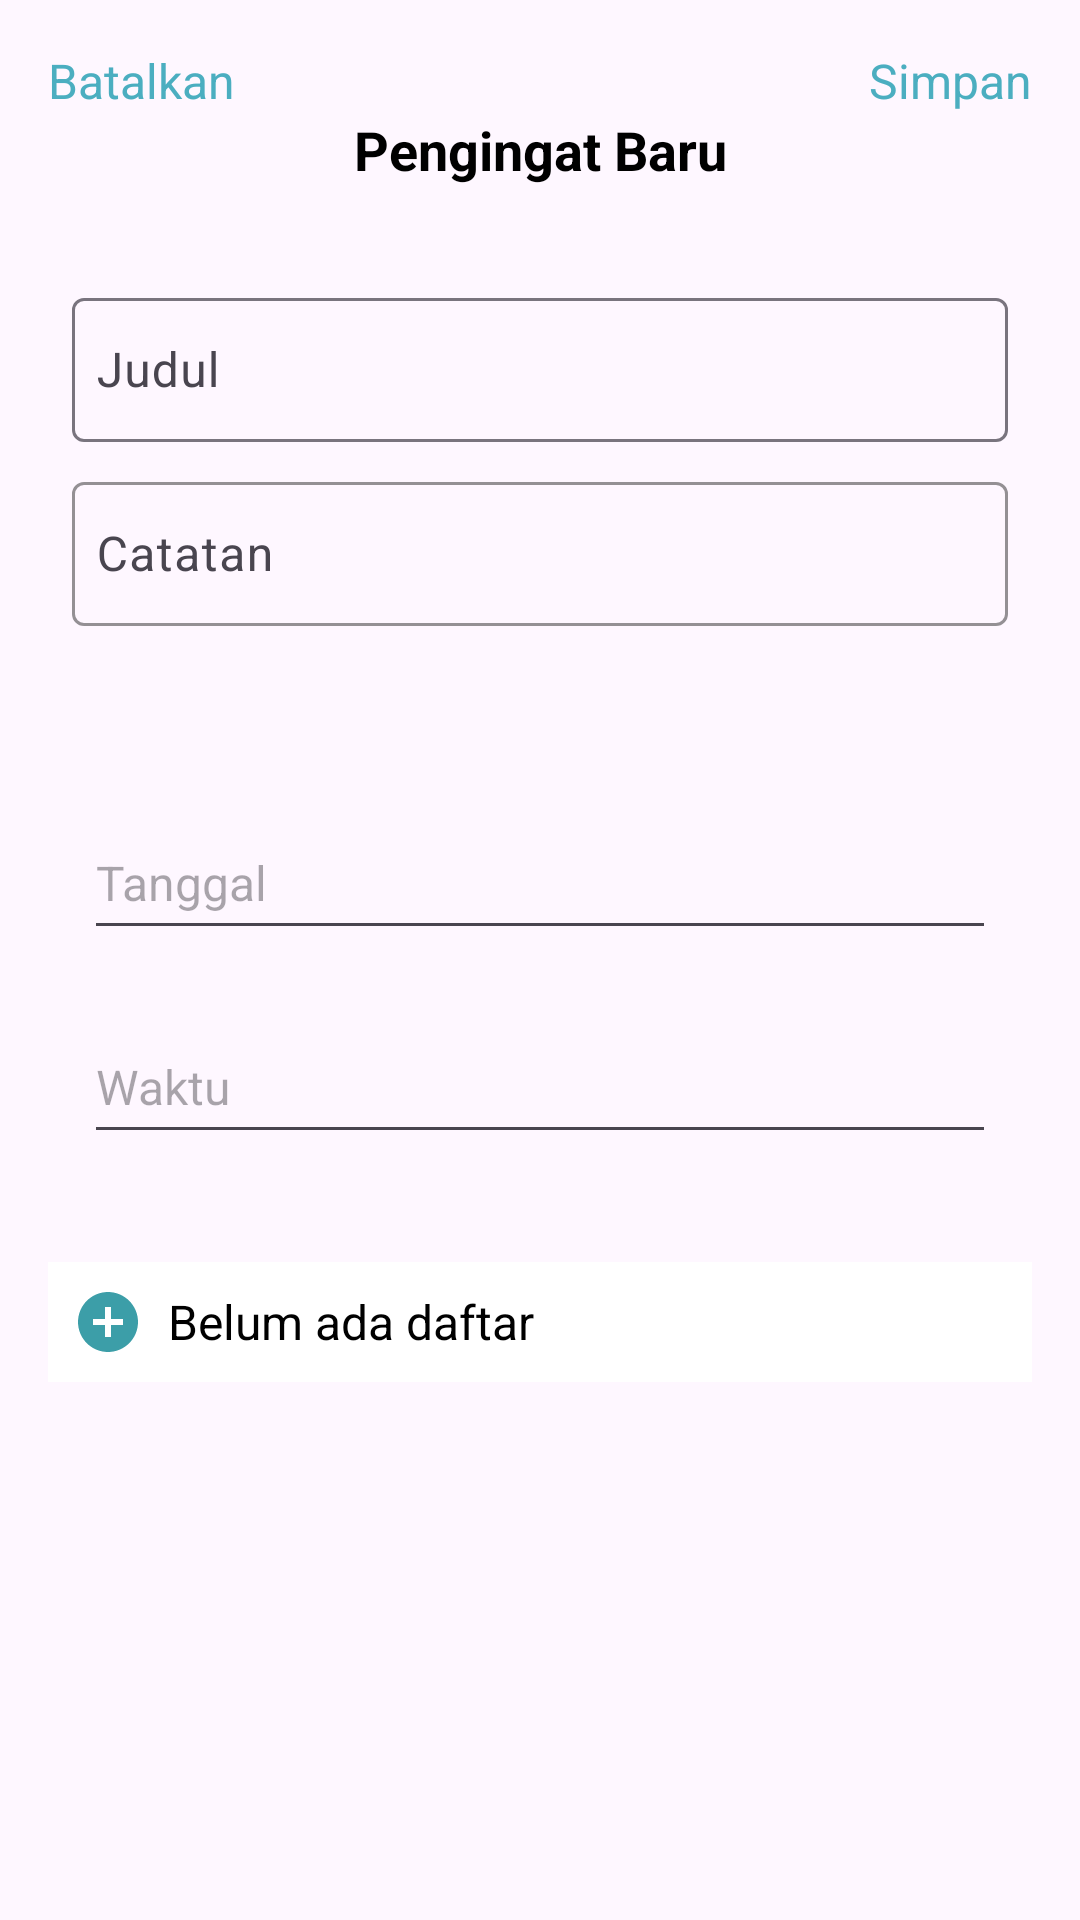

Layout XML and referenced resources for this Android screen:
<!-- AndroidManifest.xml: application theme Theme.ToListFinal -->
<!-- res/layout/activity_add_pengingat.xml -->
<?xml version="1.0" encoding="utf-8"?>
<androidx.constraintlayout.widget.ConstraintLayout xmlns:android="http://schemas.android.com/apk/res/android"
    xmlns:app="http://schemas.android.com/apk/res-auto"
    xmlns:tools="http://schemas.android.com/tools"
    android:id="@+id/main"
    android:layout_width="match_parent"
    android:layout_height="match_parent"
    tools:context=".pengingat.AddPengingat">

    <androidx.constraintlayout.widget.ConstraintLayout
        android:layout_width="match_parent"
        android:layout_height="match_parent"
        android:padding="16dp"
        app:layout_constraintTop_toTopOf="parent"
        app:layout_constraintBottom_toBottomOf="parent"
        app:layout_constraintRight_toRightOf="parent"
        app:layout_constraintLeft_toLeftOf="parent"
        >



        
        <TextView
            android:id="@+id/cancel_button"
            android:layout_width="wrap_content"
            android:layout_height="wrap_content"
            android:text="Batalkan"
            android:textColor="#4BAEC0"
            android:textSize="16sp"
            app:layout_constraintStart_toStartOf="parent"
            app:layout_constraintTop_toTopOf="parent" />

        
        <TextView
            android:id="@+id/save_button"
            android:layout_width="wrap_content"
            android:layout_height="wrap_content"
            android:text="Simpan"
            android:textColor="#4BAEC0"
            android:textSize="16sp"
            app:layout_constraintTop_toTopOf="parent"
            app:layout_constraintEnd_toEndOf="parent" />

        
        <TextView
            android:id="@+id/header_title"
            android:layout_width="wrap_content"
            android:layout_height="wrap_content"
            android:text="Pengingat Baru"
            android:textSize="18sp"
            android:textColor="#000000"
            android:textStyle="bold"
            app:layout_constraintTop_toBottomOf="@id/cancel_button"
            app:layout_constraintStart_toStartOf="parent"
            app:layout_constraintEnd_toEndOf="parent" />

        
        <LinearLayout
            android:id="@+id/item_row1"
            android:layout_width="0dp"
            android:layout_height="wrap_content"
            android:layout_marginTop="24dp"
            android:orientation="vertical"
            android:padding="8dp"
            app:layout_constraintTop_toBottomOf="@id/header_title"
            app:layout_constraintStart_toStartOf="parent"
            app:layout_constraintEnd_toEndOf="parent" >

            <com.google.android.material.textfield.TextInputLayout
                android:layout_width="match_parent"
                android:layout_height="wrap_content"
                android:hint="Judul">
                <com.google.android.material.textfield.TextInputEditText
                    android:id="@+id/title_input"
                    android:layout_width="match_parent"
                    android:layout_height="48dp"
                    android:padding="8dp"
                    android:textColor="@color/black"
                    android:textSize="16sp" />
            </com.google.android.material.textfield.TextInputLayout>

            <com.google.android.material.textfield.TextInputLayout
                android:layout_width="match_parent"
                android:layout_height="wrap_content"
                android:layout_marginTop="8dp"
                android:hint="Catatan"
                app:boxStrokeColor="@color/black"
                app:hintTextColor="@color/black">
                <com.google.android.material.textfield.TextInputEditText
                    android:id="@+id/notes_input"
                    android:layout_width="match_parent"
                    android:layout_height="48dp"
                    android:padding="8dp"
                    android:textColor="@color/black"
                    android:textSize="16sp" />
            </com.google.android.material.textfield.TextInputLayout>
        </LinearLayout>

        
        <LinearLayout
            android:id="@+id/date_picker_alarm"
            android:layout_width="match_parent"
            android:layout_height="wrap_content"
            android:layout_marginTop="20dp"
            android:orientation="vertical"
            android:padding="12dp"
            app:layout_constraintTop_toBottomOf="@id/item_row1"
            app:layout_constraintStart_toStartOf="parent"
            app:layout_constraintEnd_toEndOf="parent">

            <EditText
                android:id="@+id/date_input"
                android:layout_width="match_parent"
                android:layout_height="48dp"
                android:hint="Tanggal"
                android:focusable="false"
                android:clickable="true"
                android:layout_marginVertical="20dp"
                android:textSize="16sp" />

            <EditText
                android:id="@+id/time_input"
                android:layout_width="match_parent"
                android:layout_height="48dp"
                android:hint="Waktu"
                android:focusable="false"
                android:clickable="true"
                android:textSize="16sp" />

        </LinearLayout>

        
        <LinearLayout
            android:id="@+id/item_row"
            android:layout_width="0dp"
            android:layout_height="wrap_content"
            android:layout_marginTop="24dp"
            android:background="@color/white"
            android:gravity="center_vertical"
            android:orientation="horizontal"
            android:padding="8dp"
            app:layout_constraintEnd_toEndOf="parent"
            app:layout_constraintHorizontal_bias="0.0"
            app:layout_constraintStart_toStartOf="parent"
            app:layout_constraintTop_toBottomOf="@id/date_picker_alarm">

            
            <ImageView
                android:id="@+id/item_icon"
                android:layout_width="24dp"
                android:layout_height="24dp"
                android:contentDescription="Icon"
                android:src="@drawable/add" />

            
            <TextView
                android:id="@+id/item_title"
                android:layout_width="wrap_content"
                android:layout_height="wrap_content"
                android:layout_marginStart="8dp"
                android:text="Belum ada daftar"
                android:textColor="#000000"
                android:textSize="16sp" />

            
            <ImageView
                android:id="@+id/item_arrow"
                android:layout_width="22dp"
                android:layout_height="22dp"
                android:contentDescription="Arrow"
                android:src="@drawable/baseline_arrow_forward_ios_24" />
        </LinearLayout>

    </androidx.constraintlayout.widget.ConstraintLayout>

</androidx.constraintlayout.widget.ConstraintLayout>
<!-- resources referenced by this layout -->
<resources>
  <color name="black">#FF000000</color>
  <color name="white">#FFFFFFFF</color>
  <!-- drawable add (drawable) -->
  <vector xmlns:android="http://schemas.android.com/apk/res/android" android:height="24dp" android:tint="#3C9EA8" android:viewportHeight="24" android:viewportWidth="24" android:width="24dp">
        
      <path android:fillColor="@android:color/white" android:pathData="M12,2C6.48,2 2,6.48 2,12s4.48,10 10,10 10,-4.48 10,-10S17.52,2 12,2zM17,13h-4v4h-2v-4L7,13v-2h4L11,7h2v4h4v2z"/>
      
  </vector>
  <style name="Theme.ToListFinal" parent="Base.Theme.ToListFinal" />
  <style name="Base.Theme.ToListFinal" parent="Theme.Material3.DayNight.NoActionBar">
          
          
      </style>
</resources>
